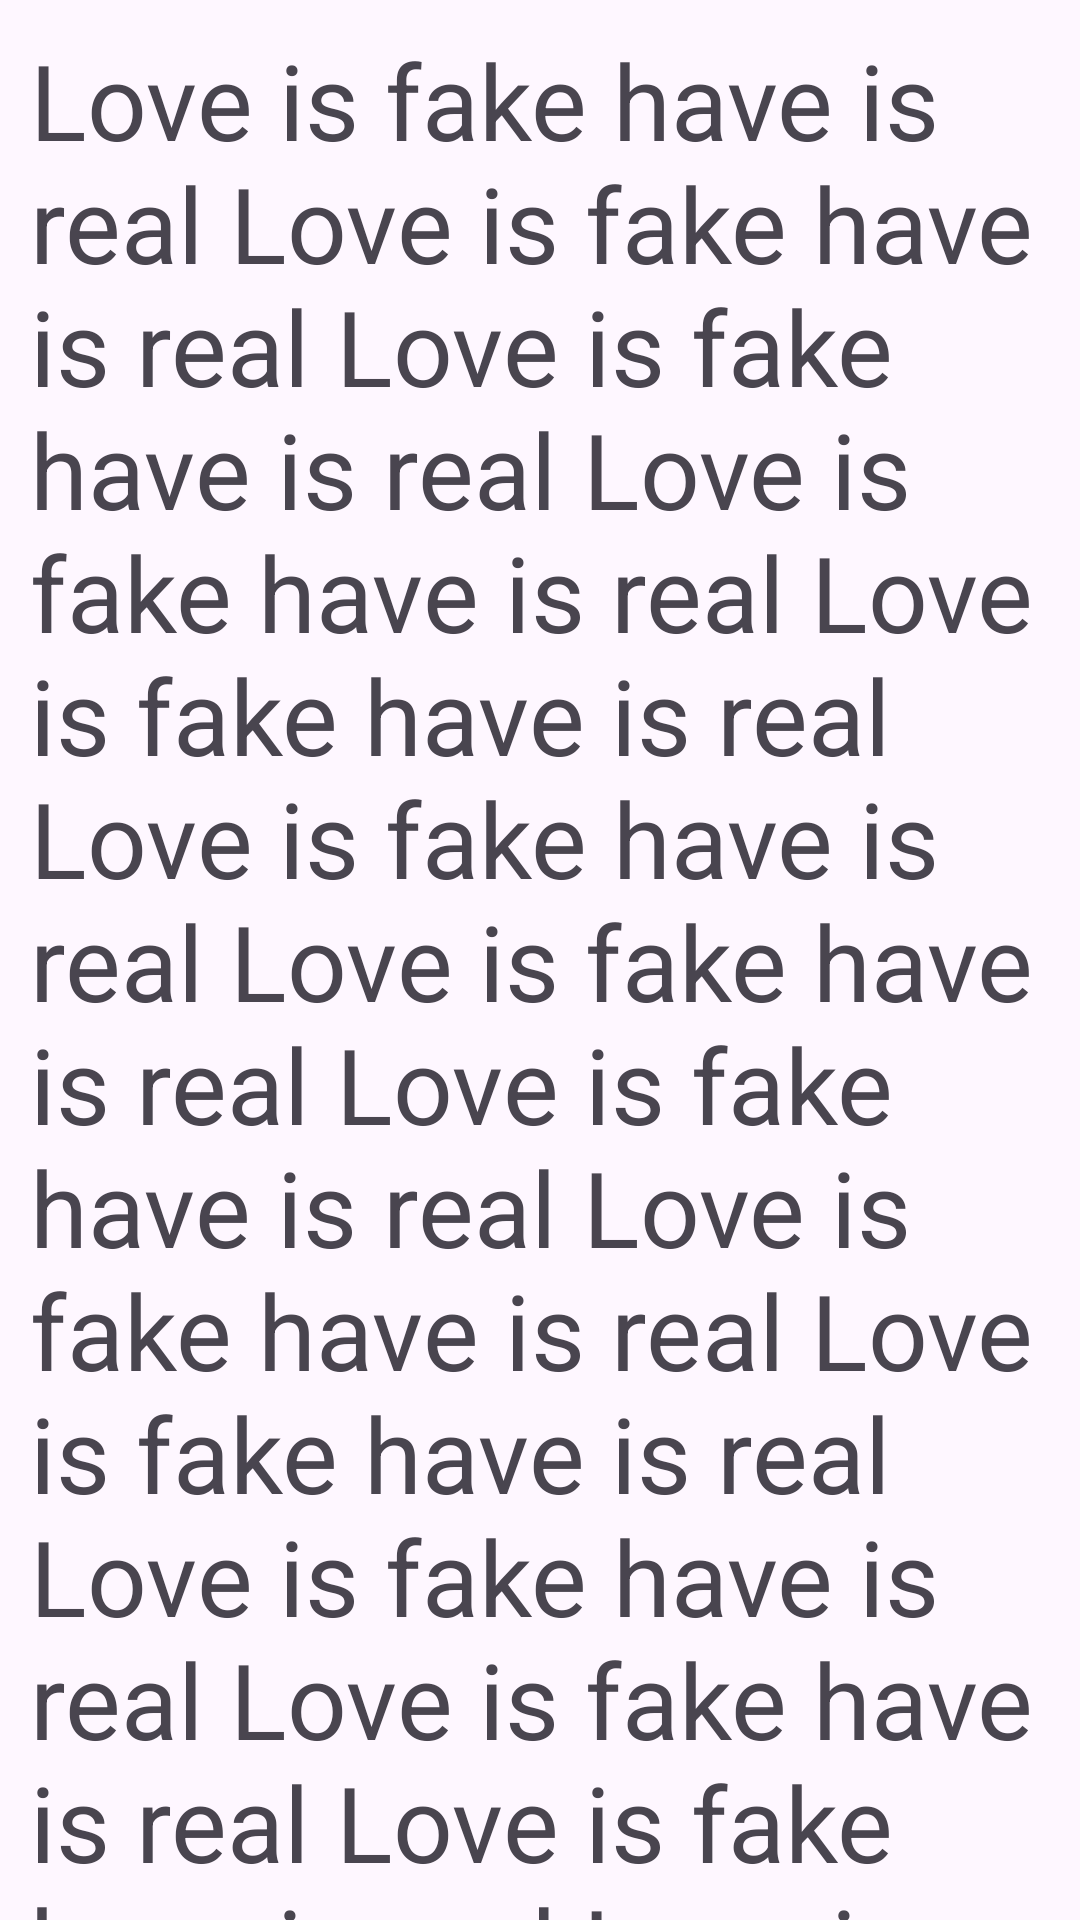

Reconstruct the res/layout file that produces this screen, plus the resources it refers to.
<!-- AndroidManifest.xml: application theme Mycustom.Theme.instagram -->
<!-- res/layout/scrollview.xml -->
<?xml version="1.0" encoding="utf-8"?>
<androidx.core.widget.NestedScrollView xmlns:android="http://schemas.android.com/apk/res/android"
    android:layout_width="match_parent"
    android:layout_height="match_parent">

    <TextView
        android:layout_width="match_parent"
        android:layout_height="match_parent"
        android:text="Love is fake have is real Love is fake have is real Love is fake have is real Love is fake have is real Love is fake have is real Love is fake have is real Love is fake have is real Love is fake have is real Love is fake have is real Love is fake have is real Love is fake have is real Love is fake have is real Love is fake have is real Love is fake have is real Love is fake have is real Love is fake have is real Love is fake have is real Love is fake have is real Love is fake have is real Love is fake have is real Love is fake have is real Love is fake have is real Love is fake have is real Love is fake have is real "
        android:textSize="35sp"
        android:padding="10dp"

        />

</androidx.core.widget.NestedScrollView>
<!-- resources referenced by this layout -->
<resources>
  <style name="Mycustom.Theme.instagram" parent="Theme.Material3.DayNight.NoActionBar">
          
          
      </style>
</resources>
